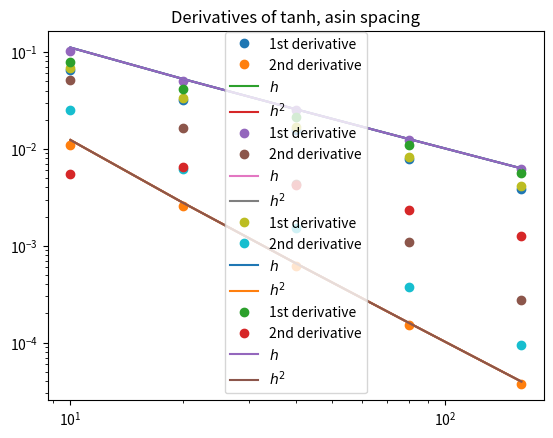

Reproduce this figure in Python.
import numpy as np
from math import *
from matplotlib import pyplot

# computes the derivative using the forward difference formula
# returns len(x)-1 x len(x) matrix
def diffmat(x):
    n = len(x)
    return ((np.eye(n-1, n, k=1) - np.eye(n-1, n)).T / (x[1:] - x[:-1])).T

# backwards difference
def diffmat_back(x):
    n = len(x)+1
    return (((np.eye(n, n, k=-1) - np.eye(n, n))[1:,:]).T / x).T

# computes the second derivative
# returns len(x)-2 x len(x) matrix
def diff2mat(x):
    n = len(x)
    dists = x[:-2]-x[2:]
    return diffmat_back(dists/2).dot(diffmat(x))

def accuracy(points, func, difffunc, diff2func):
    d = diffmat(points).dot(np.vectorize(func)(points))
    d2 = diff2mat(points).dot(np.vectorize(func)(points))
    d_gt = np.vectorize(difffunc)(points)[1:]
    d2_gt = np.vectorize(diff2func)(points)
    # pyplot.plot(points,d2_gt)
    # pyplot.plot(points[1:-1],d2, 'o')
    # pyplot.show()
    n = np.linalg.norm(d - d_gt)/sqrt(len(points))
    n2 = np.linalg.norm(d2 - d2_gt[1:-1])/sqrt(len(points))
    return n,n2

def test_acc(space, name):
    d_acc = []
    d2_acc = []
    sizes = np.array([10,20,40,80,160])
    for i in sizes:
        ls = space(-1,1,i)
        # from the class notebook
        f = tanh
        diff = lambda x: cosh(x)**(-2)
        diff2 = lambda x: -2*tanh(x)*cosh(x)**(-2)
        n, n2 = accuracy(ls, f, diff, diff2)
        d_acc.append(n)
        d2_acc.append(n2)
    pyplot.loglog(sizes, d_acc, 'o', label='1st derivative')
    pyplot.loglog(sizes, d2_acc, 'o', label='2nd derivative')
    pyplot.loglog(sizes, (sizes-1)**(-1.), label='$h$')
    pyplot.loglog(sizes, (sizes-1)**(-2.), label='$h^2$')
    pyplot.title('Derivatives of tanh, %s spacing' % name)
    pyplot.legend()
    pyplot.show()

# scale a set of points so they fit on the given iterval
def scale(points, start, end):
    r = (end-start)/(points[-1] - points[0])
    pts = r * (points - points[0])
    return pts + start

test_acc(np.linspace, "linear")

def exp_points(start, end, num):
    return scale(np.exp(np.linspace(-4, 1, num)), start, end)

test_acc(exp_points, "exp")

def sin_endpoints(start, end, num):
    return scale(np.vectorize(lambda x: sin(x-pi/2)+1)(np.linspace(0, pi, num)), start, end)

test_acc(sin_endpoints, "sin")

def sin_centered(start, end, num):
    return scale(np.vectorize(lambda x: asin(x)+pi/2)(np.linspace(-1,1,num)), start, end)

test_acc(sin_centered, "asin")